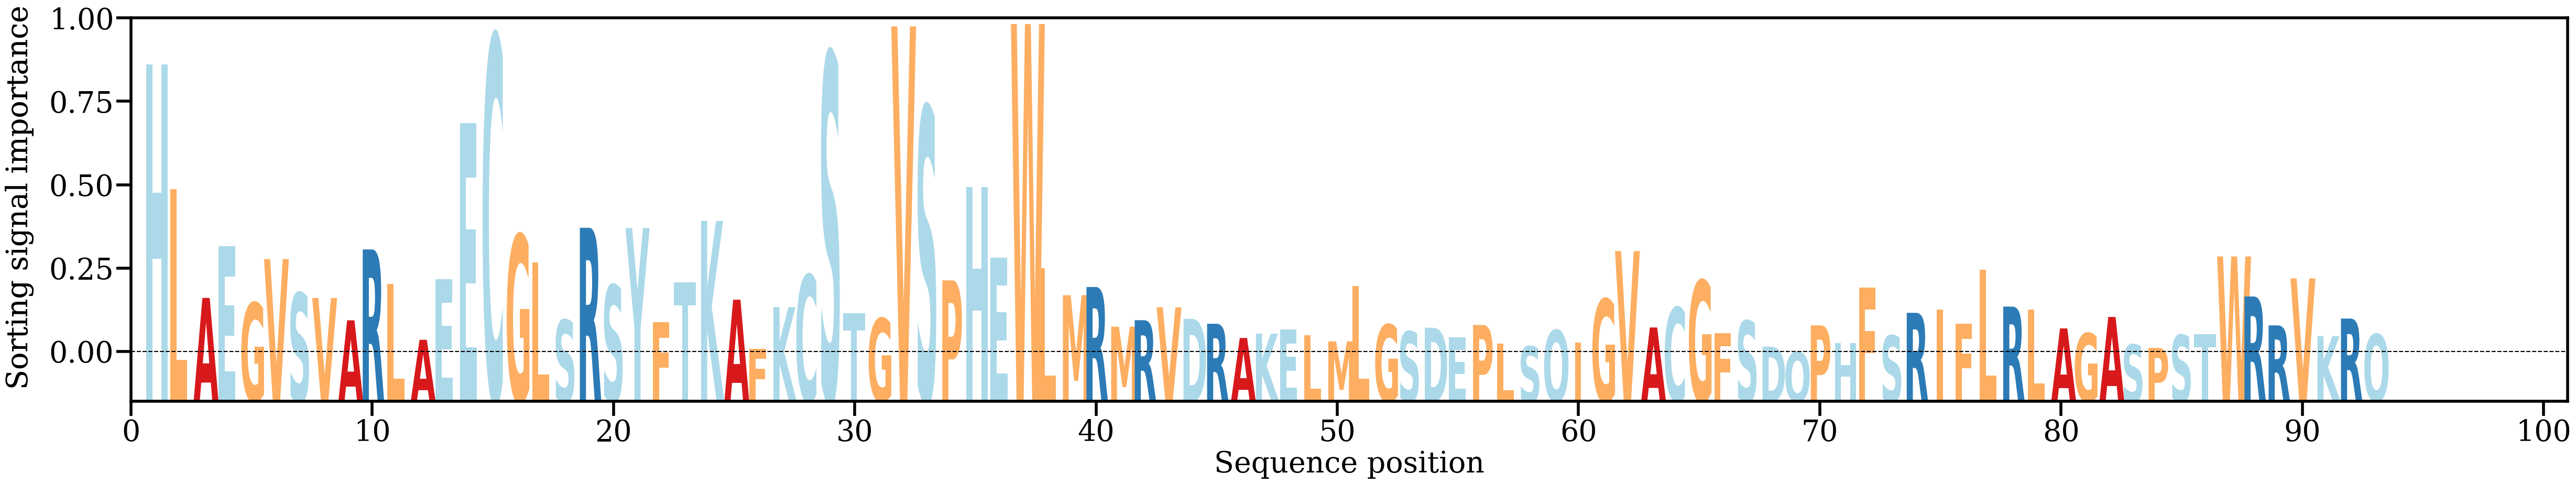

The data file committed next to this chart (first rows):
AA, Alpha
H, [0.04614655]
L, [0.02628689]
A, [0.00887331]
E, [0.01714282]
G, [0.00808553]
V, [0.0150759]
S, [0.00965111]
V, [0.008861]
A, [0.00529448]
R, [0.01661584]
L, [0.0110822]
A, [0.00217913]
E, [0.0118938]
E, [0.03678957]
C, [0.05072482]
G, [0.0189459]
L, [0.01450113]
S, [0.00534828]
R, [0.02007173]
S, [0.0108951]
Y, [0.02002807]
F, [0.00496695]
T, [0.0113852]
K, [0.02115689]
A, [0.0085845]
F, [0.0007686]
K, [0.00740829]
C, [0.01253048]
S, [0.04797229]
T, [0.00643673]
G, [0.00560805]
V, [0.05224649]
S, [0.03935127]
P, [0.01167324]
H, [0.02659347]
E, [0.0153227]
W, [0.05262145]
L, [0.01361166]
M, [0.00930921]
R, [0.01061556]
M, [0.00427148]
R, [0.00530923]
V, [0.00737225]
D, [0.00554325]
R, [0.00474286]
A, [0.00246822]
K, [0.00315014]
E, [0.00383661]
L, [0.00291082]
M, [0.00193064]
L, [0.01076782]
G, [0.00461428]
S, [0.00349939]
D, [0.00411863]
E, [0.00259285]
P, [0.00455286]
L, [0.0015548]
S, [0.0011346]
Q, [0.00370229]
I, [0.00173998]
... 33 more rows
